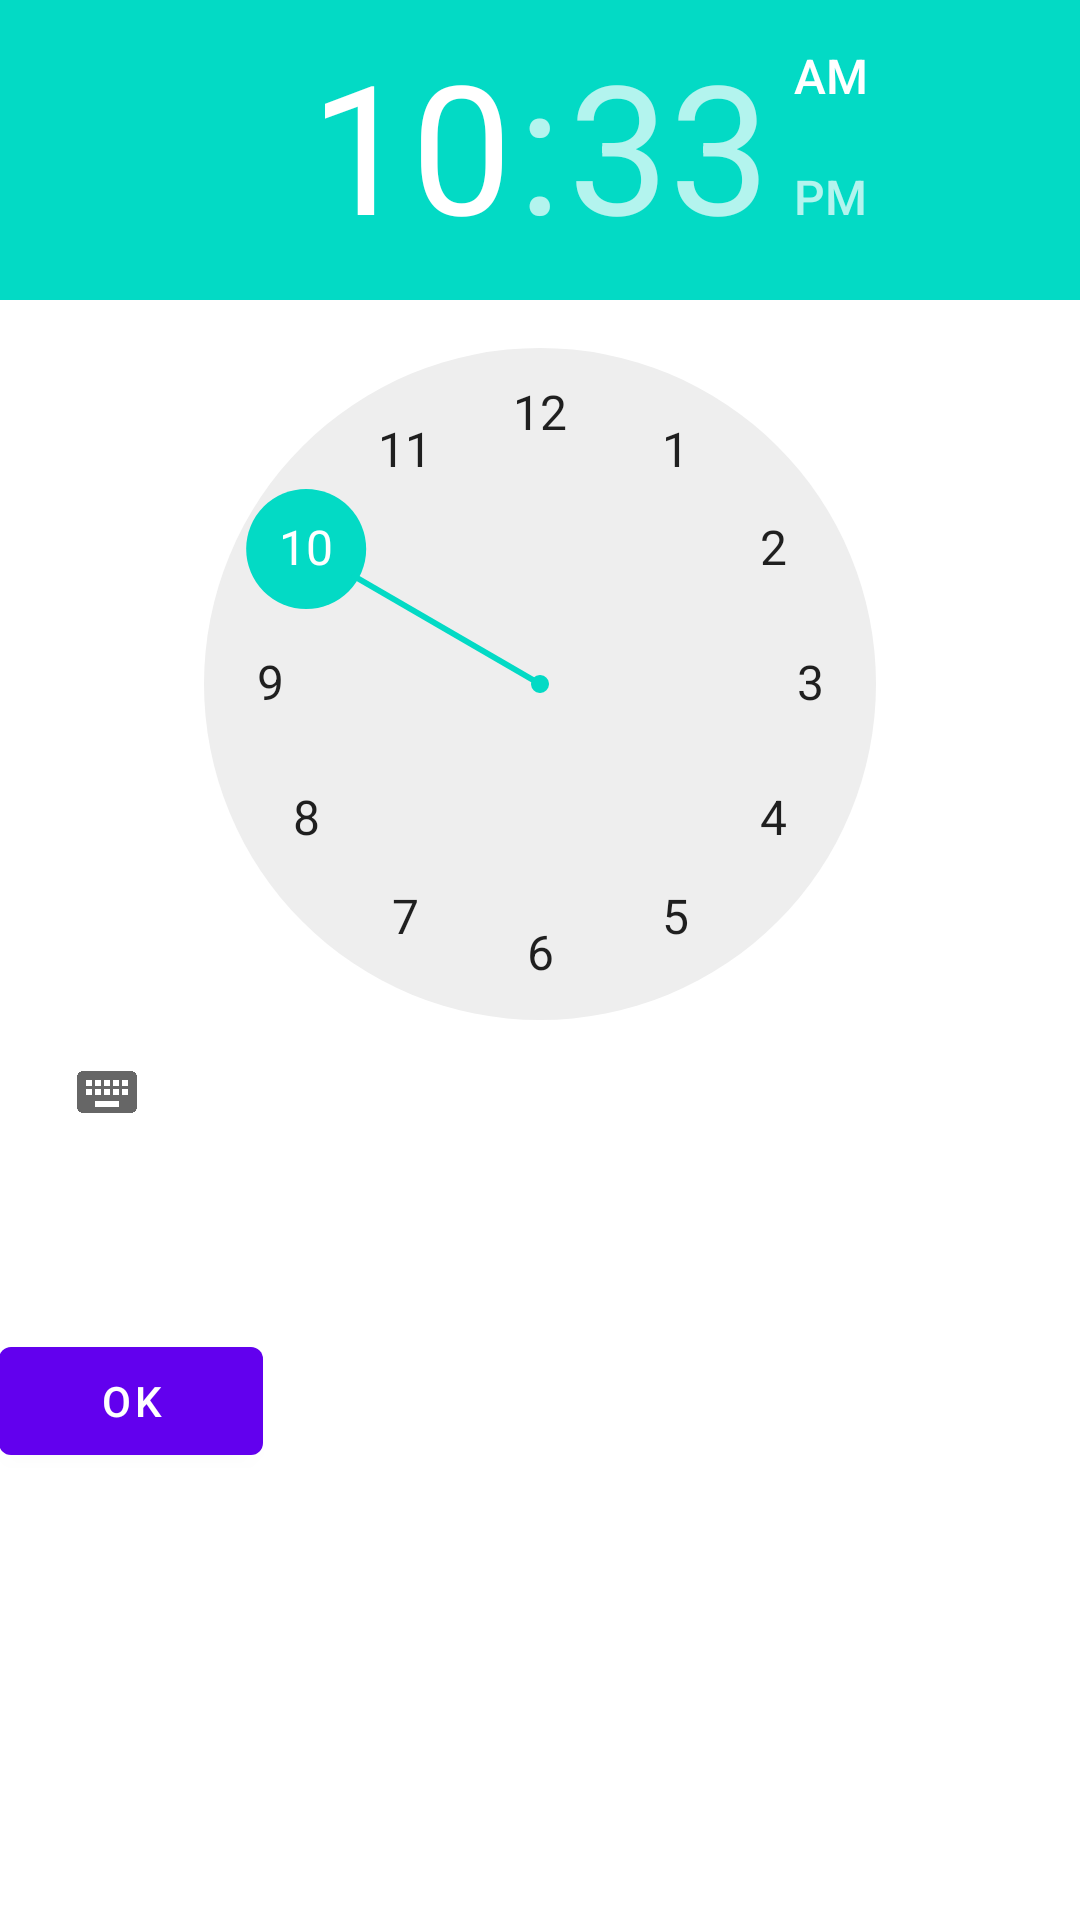

Here is an Android app screen rendered from its layout file. Give the layout XML and the strings, colors and styles it references.
<!-- AndroidManifest.xml: application theme AppTheme -->
<!-- res/layout/content_clock.xml -->
<?xml version="1.0" encoding="utf-8"?>
<RelativeLayout xmlns:android="http://schemas.android.com/apk/res/android"
    xmlns:app="http://schemas.android.com/apk/res-auto"
    xmlns:tools="http://schemas.android.com/tools"
    android:layout_width="match_parent"
    android:layout_height="match_parent"
    android:paddingBottom="@dimen/activity_vertical_margin"
    android:paddingLeft="@dimen/activity_horizontal_margin"
    android:paddingRight="@dimen/activity_horizontal_margin"
    android:paddingTop="@dimen/activity_vertical_margin"
    app:layout_behavior="@string/appbar_scrolling_view_behavior"
    tools:context="com.student.ledo.mojaaplikacija.ClockActivity"
    tools:showIn="@layout/activity_clock">

    <TimePicker
        android:layout_width="wrap_content"
        android:layout_height="wrap_content"
        android:id="@+id/clock"
        android:layout_alignParentTop="true"
        android:layout_alignParentRight="true"
        android:layout_alignParentEnd="true" />

    <Button
        android:layout_width="wrap_content"
        android:layout_height="wrap_content"
        android:text="OK"
        android:id="@+id/buttonSelect"
        android:layout_below="@+id/clock"
        android:layout_alignParentLeft="true"
        android:layout_alignParentStart="true"
        android:layout_marginTop="55dp" />
</RelativeLayout>
<!-- res/layout/activity_clock.xml (included above) -->
<?xml version="1.0" encoding="utf-8"?>
<android.support.design.widget.CoordinatorLayout xmlns:android="http://schemas.android.com/apk/res/android"
    xmlns:app="http://schemas.android.com/apk/res-auto"
    xmlns:tools="http://schemas.android.com/tools"
    android:layout_width="match_parent"
    android:layout_height="match_parent"
    android:fitsSystemWindows="true"
    tools:context="com.student.ledo.mojaaplikacija.ClockActivity">

    <android.support.design.widget.AppBarLayout
        android:layout_width="match_parent"
        android:layout_height="wrap_content"
        android:theme="@style/AppTheme.AppBarOverlay">

        <android.support.v7.widget.Toolbar
            android:id="@+id/toolbar"
            android:layout_width="match_parent"
            android:layout_height="?attr/actionBarSize"
            android:background="?attr/colorPrimary"
            app:popupTheme="@style/AppTheme.PopupOverlay" />

    </android.support.design.widget.AppBarLayout>

    <include layout="@layout/content_clock" />

</android.support.design.widget.CoordinatorLayout>
<!-- resources referenced by this layout -->
<resources>
  <style name="AppTheme.AppBarOverlay" parent="ThemeOverlay.AppCompat.Dark.ActionBar" />
  <style name="AppTheme.PopupOverlay" parent="ThemeOverlay.AppCompat.Light" />
</resources>
